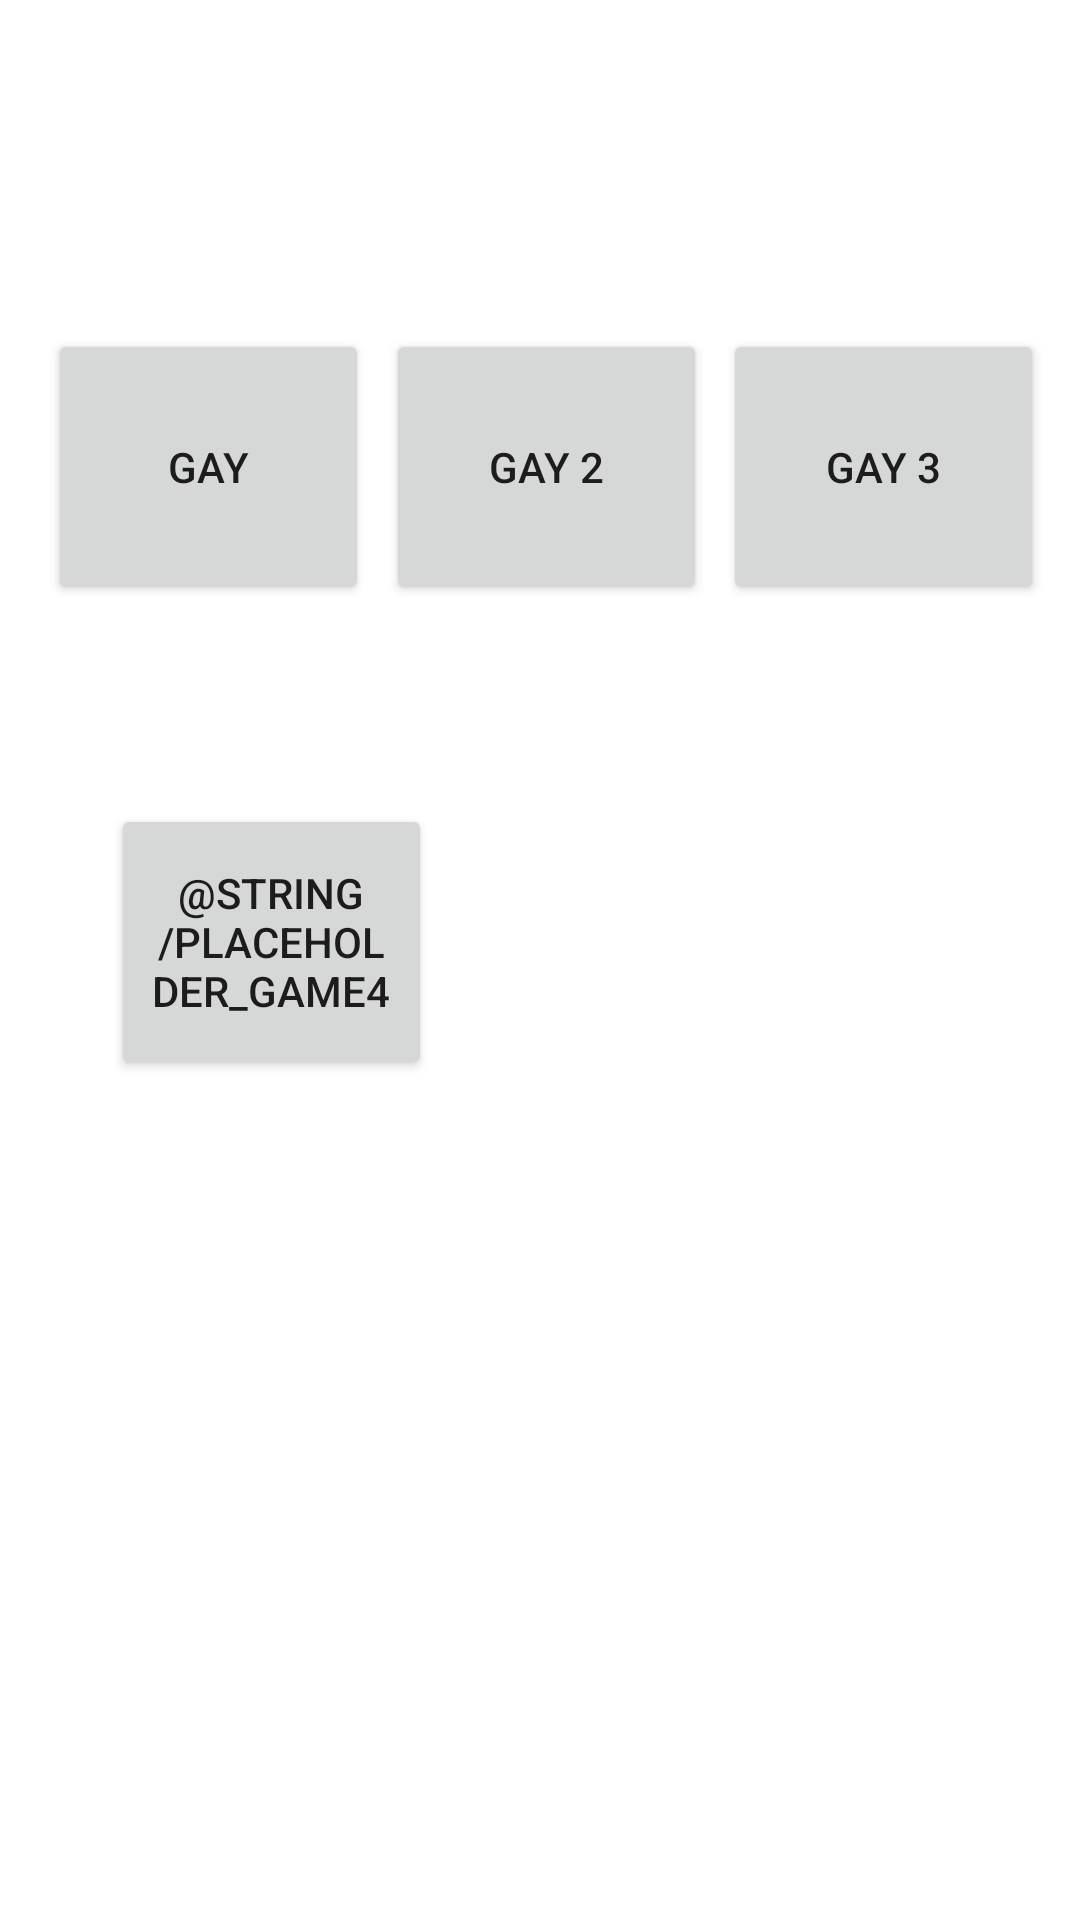

Produce the Android XML layout that renders to this screen, including the resource entries it uses.
<!-- AndroidManifest.xml: application theme Theme.GAYGames -->
<!-- res/layout/activity_home.xml -->
<?xml version="1.0" encoding="utf-8"?>
<androidx.constraintlayout.widget.ConstraintLayout xmlns:android="http://schemas.android.com/apk/res/android"
    xmlns:app="http://schemas.android.com/apk/res-auto"
    xmlns:tools="http://schemas.android.com/tools"
    android:layout_width="match_parent"
    android:layout_height="match_parent"
    tools:context=".ui.home.HomeActivity">

    <Button
        android:id="@+id/button1"
        android:layout_width="107dp"
        android:layout_height="92dp"
        android:layout_marginStart="16dp"
        android:text="@string/placeholder_game1"
        app:layout_constraintBottom_toBottomOf="parent"
        app:layout_constraintStart_toStartOf="parent"
        app:layout_constraintTop_toTopOf="parent"
        app:layout_constraintVertical_bias="0.2" />

    <Button
        android:id="@+id/button4"
        android:layout_width="107dp"
        android:layout_height="92dp"
        android:layout_marginTop="268dp"
        android:layout_marginEnd="216dp"
        android:text="@string/placeholder_game4"
        app:layout_constraintEnd_toEndOf="parent"
        app:layout_constraintTop_toTopOf="parent" />

    <Button
        android:id="@+id/button2"
        android:layout_width="107dp"
        android:layout_height="92dp"
        android:text="@string/placeholder_game2"
        app:layout_constraintBottom_toBottomOf="parent"
        app:layout_constraintEnd_toStartOf="@+id/button3"
        app:layout_constraintHorizontal_bias="0.516"
        app:layout_constraintStart_toEndOf="@+id/button1"
        app:layout_constraintTop_toTopOf="parent"
        app:layout_constraintVertical_bias="0.2" />

    <Button
        android:id="@+id/button3"
        android:layout_width="107dp"
        android:layout_height="92dp"
        android:layout_marginEnd="12dp"
        android:text="@string/placeholder_game3"
        app:layout_constraintBottom_toBottomOf="parent"
        app:layout_constraintEnd_toEndOf="parent"
        app:layout_constraintTop_toTopOf="parent"
        app:layout_constraintVertical_bias="0.2" />

</androidx.constraintlayout.widget.ConstraintLayout>
<!-- resources referenced by this layout -->
<resources>
  <string name="placeholder_game1">Gay</string>
  <string name="placeholder_game2">Gay 2</string>
  <string name="placeholder_game3">Gay 3</string>
  <style name="Theme.GAYGames" parent="Theme.MaterialComponents.DayNight.DarkActionBar">
          
          <item name="colorPrimary">@color/purple_500</item>
          <item name="colorPrimaryVariant">@color/purple_700</item>
          <item name="colorOnPrimary">@color/white</item>
          
          <item name="colorSecondary">@color/teal_200</item>
          <item name="colorSecondaryVariant">@color/teal_700</item>
          <item name="colorOnSecondary">@color/black</item>
          
          <item name="android:statusBarColor">?attr/colorPrimaryVariant</item>
          
      </style>
  <!-- not gathered from this repository: default colours our renderer supplied (Android Studio template values) -->
  <color name="purple_500">#FF6200EE</color>
  <color name="purple_700">#FF3700B3</color>
  <color name="teal_200">#FF03DAC5</color>
  <color name="teal_700">#FF018786</color>
  <color name="black">#FF000000</color>
  <color name="white">#FFFFFFFF</color>
</resources>
